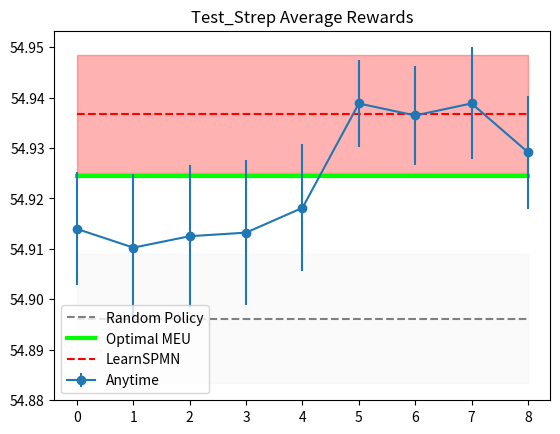

The script that saved this image: (Note: this script raises an exception after producing the figure.)


import numpy as np

import logging
logger = logging.getLogger(__name__)


import warnings
warnings.filterwarnings('ignore')

import pandas as pd
from os import path as pth
import sys, os
import random


import matplotlib.pyplot as plt
from os import path as pth
import sys, os


datasets = ['Export_Textiles', 'Test_Strep', 'HIV_Screening', 'Computer_Diagnostician', 'Powerplant_Airpollution', 'LungCancer_Staging']
dataset = 'Test_Strep'
path = "test"
path = "latest_rewards"

plot_path = f"{path}/{dataset}"

avg_rewards = [54.913958064009, 54.91025275200896, 54.91251739200899, 54.913229328008974, 54.91814772000897, 54.938849796008974, 54.93647870400901, 54.938862948008975, 54.92918382000897]
reward_dev = [0.011204484209889187, 0.01460571111198627, 0.01406649716560237, 0.014319393880995351, 0.012567516348352976, 0.00862493156540575, 0.009851411824126095, 0.01110178741069467, 0.011171635839162697]

original_stats = {
	'Export_Textiles': {"ll" : -1.0890750655173789, "meu" : 1722313.8158882717, 'nodes' : 38, 'reward':1721301.8260000004, 'dev':3861.061525772288},
	'Test_Strep': {"ll" : -0.9130071749277912, "meu" : 54.9416526618876, 'nodes' : 130, 'reward':54.936719928008955, 'dev':0.011715846521357575},
	'LungCancer_Staging': {"ll" : -1.1489156814245234, "meu" : 3.138664586296027, 'nodes' : 312, 'reward':3.1429205999999272, 'dev':0.01190315582691798},
	'HIV_Screening': {"ll" : -0.6276399171508842, "meu" : 42.582734183407034, 'nodes' : 112, 'reward':42.559788119992646, 'dev':0.06067708771159484},
	'Computer_Diagnostician': {"ll" : -0.9011245432112749, "meu" : -208.351, 'nodes' : 56, 'reward':-210.13350000000002, 'dev':0.4155875359054929},
	'Powerplant_Airpollution': {"ll" : -1.0796885930912947, "meu" : -2756263.244346315, 'nodes' : 38, 'reward':-2759870.4, 'dev':6825.630813338794}
}

optimal_meu = {
	'Export_Textiles' : 1721300,
	'Computer_Diagnostician': -210.13,
	'Powerplant_Airpollution': -2760000,
	'HIV_Screening': 42.5597,
	'Test_Strep': 54.9245,
	'LungCancer_Staging': 3.12453
}

random_reward = {
	'Export_Textiles' : {'reward': 1300734.02, 'dev':7087.350616838437},
	'Computer_Diagnostician': {'reward': -226.666, 'dev':0.37205611135956335},
	'Powerplant_Airpollution': {'reward': -3032439.0, 'dev':7870.276615214995},
	'HIV_Screening': {'reward': 42.3740002199867, 'dev':0.07524234474837802},
	'Test_Strep': {'reward': 54.89614493400057, 'dev':0.012847272731391593},
	'LungCancer_Staging': {'reward': 2.672070640000026, 'dev':0.007416967451081523},
}

plt.close()

rand_reward = np.array([random_reward[dataset]["reward"]]*len(avg_rewards))
dev = np.array([random_reward[dataset]["dev"]]*len(avg_rewards))
plt.fill_between(np.arange(len(avg_rewards)), rand_reward-dev, rand_reward+dev, alpha=0.1, color="lightgrey")
plt.plot(rand_reward, linestyle="dashed", color ="grey", label="Random Policy")

original_reward = np.array([original_stats[dataset]["reward"]]*len(avg_rewards))
dev = np.array([original_stats[dataset]["dev"]]*len(avg_rewards))
plt.fill_between(np.arange(len(avg_rewards)), original_reward-dev, original_reward+dev, alpha=0.3, color="red")
plt.plot([optimal_meu[dataset]]*len(avg_rewards), linewidth=3, color ="lime", label="Optimal MEU")
plt.plot(original_reward, linestyle="dashed", color ="red", label="LearnSPMN")
plt.errorbar(np.arange(len(avg_rewards)), avg_rewards, yerr=reward_dev, marker="o", label="Anytime")
plt.title(f"{dataset} Average Rewards")
plt.legend()
plt.savefig(f"{plot_path}/final_rewards.png", dpi=100)
plt.close()
